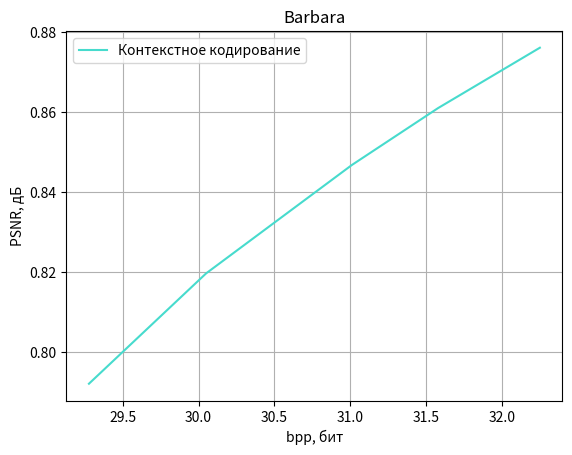

Generate this figure with matplotlib:
from matplotlib import pyplot as plt
import numpy as np

CB91_Blue = '#2CBDFE'
CB91_Purple = '#9D2EC5'
CB91_Green = '#47DBCD'
CB91_Pink = '#F3A0F2'
CB91_Violet = '#ddff00'
CB91_Amber = '#F5B14C'

color_list = [CB91_Blue, CB91_Pink, CB91_Green, CB91_Amber,
              CB91_Purple, CB91_Violet]
plt.rcParams['axes.prop_cycle'] = plt.cycler(color=color_list)

# Контекстное кодирование
y = [0.7921768147856751,  0.8197313022696017, 0.8467978025601638, 0.8610028967159019,  0.8760815232499399]
x = [29.2775, 30.0500, 31.011, 31.579, 32.2502]
plt.plot(x, y, label='Контекстное кодирование', color=color_list[2])

# Лес
# y = np.array([35.05325729, 34.55172386, 34.08088541, 33.58116081, 32.52727909 ,31.837055,
#  30.49544195 ,29.8898305 , 29.72475258])
# y -= 0.15
# x = [0.685302734375, 0.619415283203125, 0.567108154296875, 0.526580810546875, 0.44244384765625,
#      0.392120361328125, 0.309814453125, 0.276458740234375, 0.2674560546875]
# plt.plot(x, y,  label='Случа-йный лес глубины 4', color=color_list[3])

# Пни
# y = np.array([35.37244928 ,34.9169995 , 34.31383977, 33.8008013  ,32.71122055 ,31.99670376,
#  29.80043651])
# x = [0.685302734375, 0.619415283203125, 0.567108154296875, 0.526580810546875,
#      0.44244384765625, 0.392120361328125, 0.276458740234375]
# y -= 0.3
# plt.plot(x, y, label='Случайный лес глубины 1', color=color_list[4])

# регрессия
# y = np.array([29.93001554 ,31.14927424 ,31.62341617, 33.24771295, 35.01306626])
# y += 0.07
# x = [0.350128173828125, 0.39703369140625, 0.431549072265625, 0.546539306640625, 0.72369384765625]
# plt.plot(x, y, label='Регрессия 2-го порядка', color=color_list[5])

plt.title('Barbara')
plt.grid(visible=True)
plt.legend()
plt.xlabel('bpp, бит')
plt.ylabel('PSNR, дБ')
plt.show()
